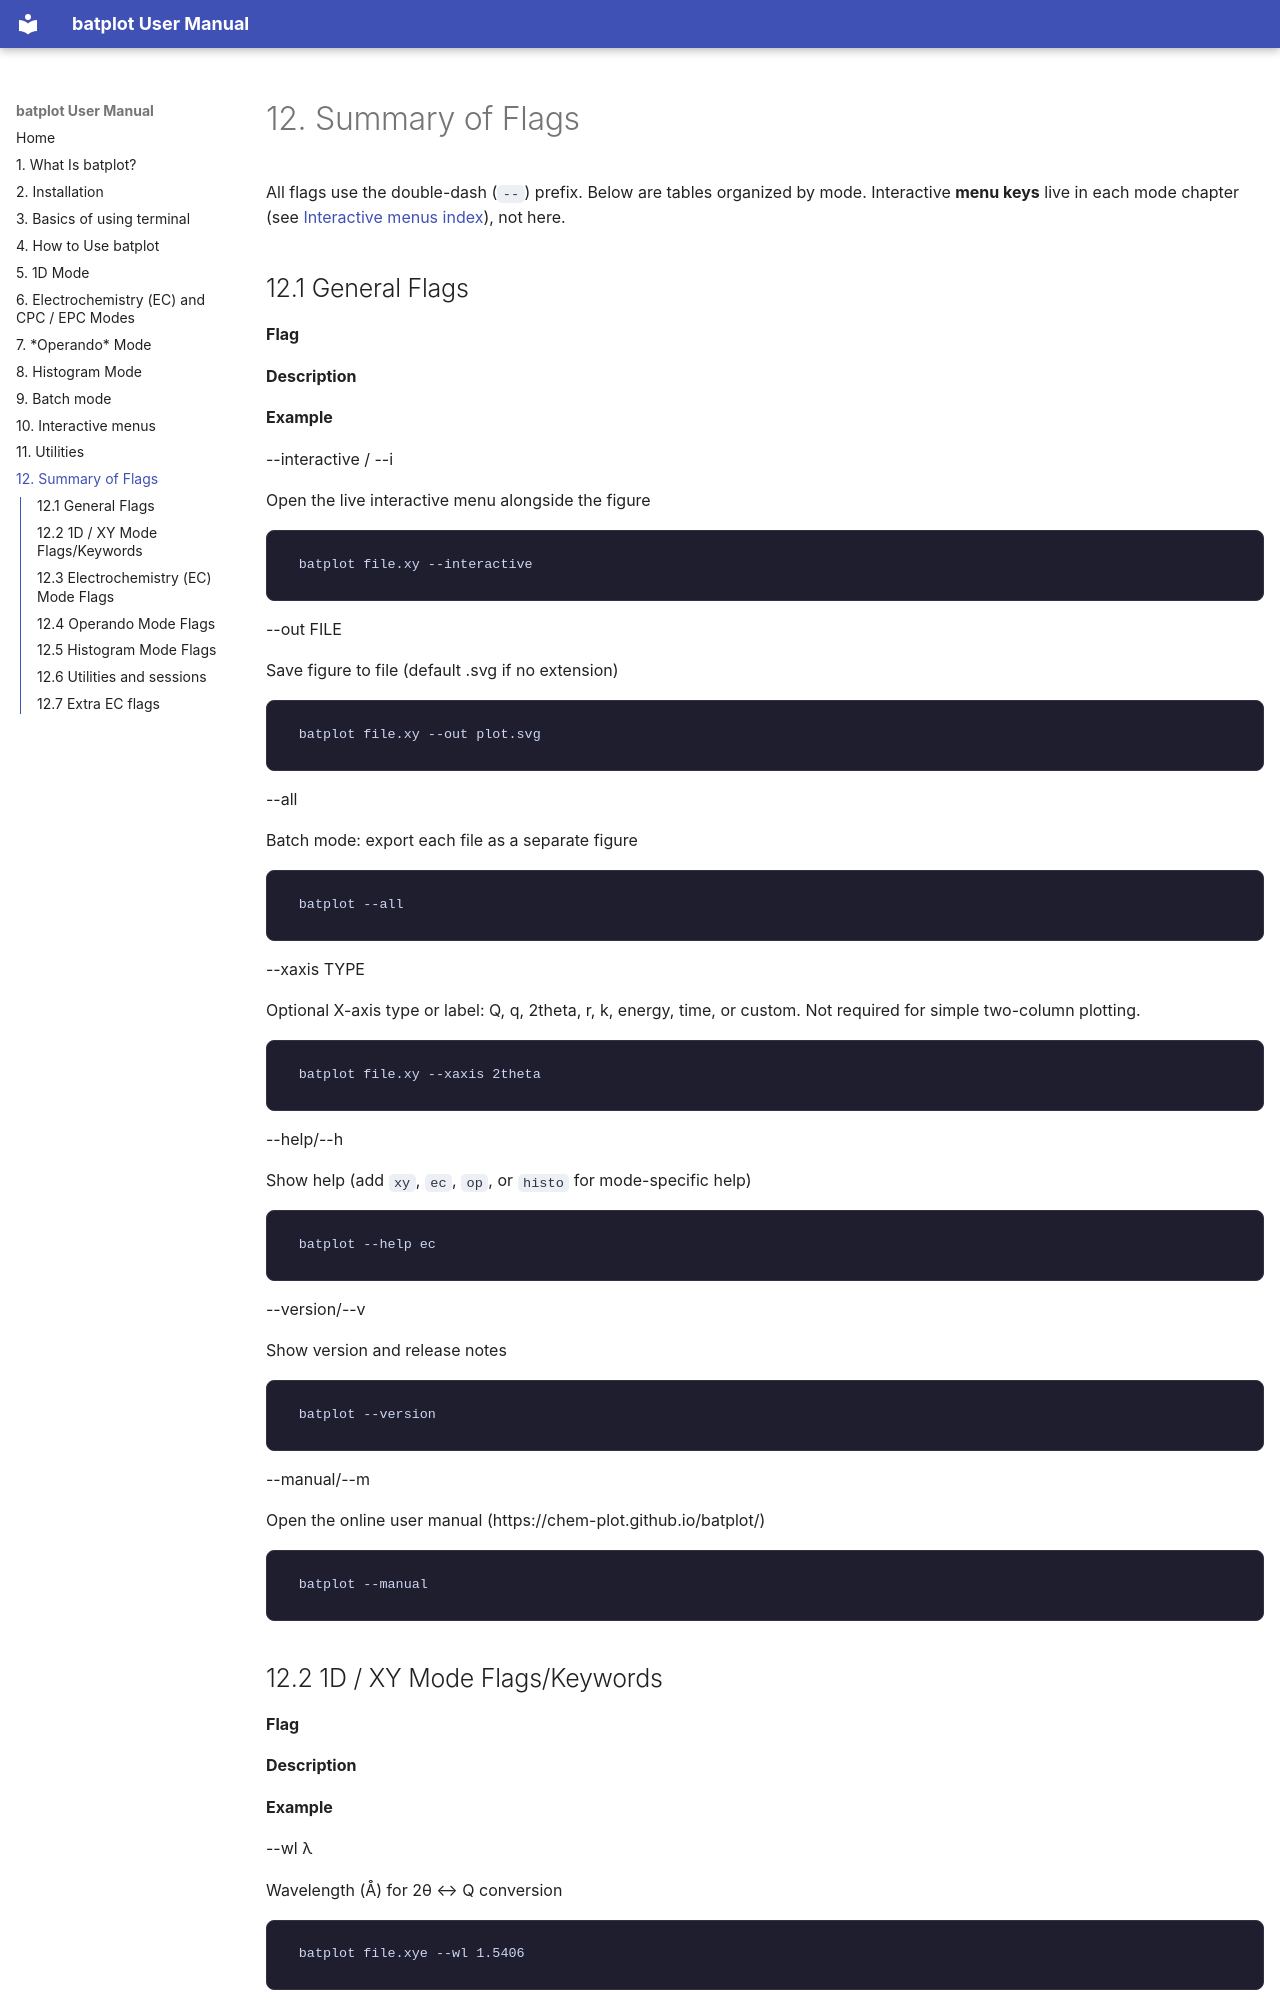

repository: chem-plot/batplot · page: 12-summary-of-flags/index.html · generator: mkdocs

# 12. Summary of Flags

All flags use the double-dash (`--`) prefix. Below are tables organized by mode. Interactive **menu keys** live in each mode chapter (see [Interactive menus index](10-interactive-menus.md)), not here.

## 12.1  General Flags 

__Flag__

__Description__

__Example__

--interactive / --i

Open the live interactive menu alongside the figure

```text
batplot file.xy --interactive
```

--out FILE

Save figure to file (default .svg if no extension)

```text
batplot file.xy --out plot.svg
```

--all

Batch mode: export each file as a separate figure

```text
batplot --all
```

--xaxis TYPE

Optional X-axis type or label: Q, q, 2theta, r, k, energy, time, or custom. Not required for simple two-column plotting.

```text
batplot file.xy --xaxis 2theta
```

--help/--h

Show help (add `xy`, `ec`, `op`, or `histo` for mode-specific help)

```text
batplot --help ec
```

--version/--v

Show version and release notes

```text
batplot --version
```

--manual/--m

Open the online user manual (https://chem-plot.github.io/batplot/)

```text
batplot --manual
```
